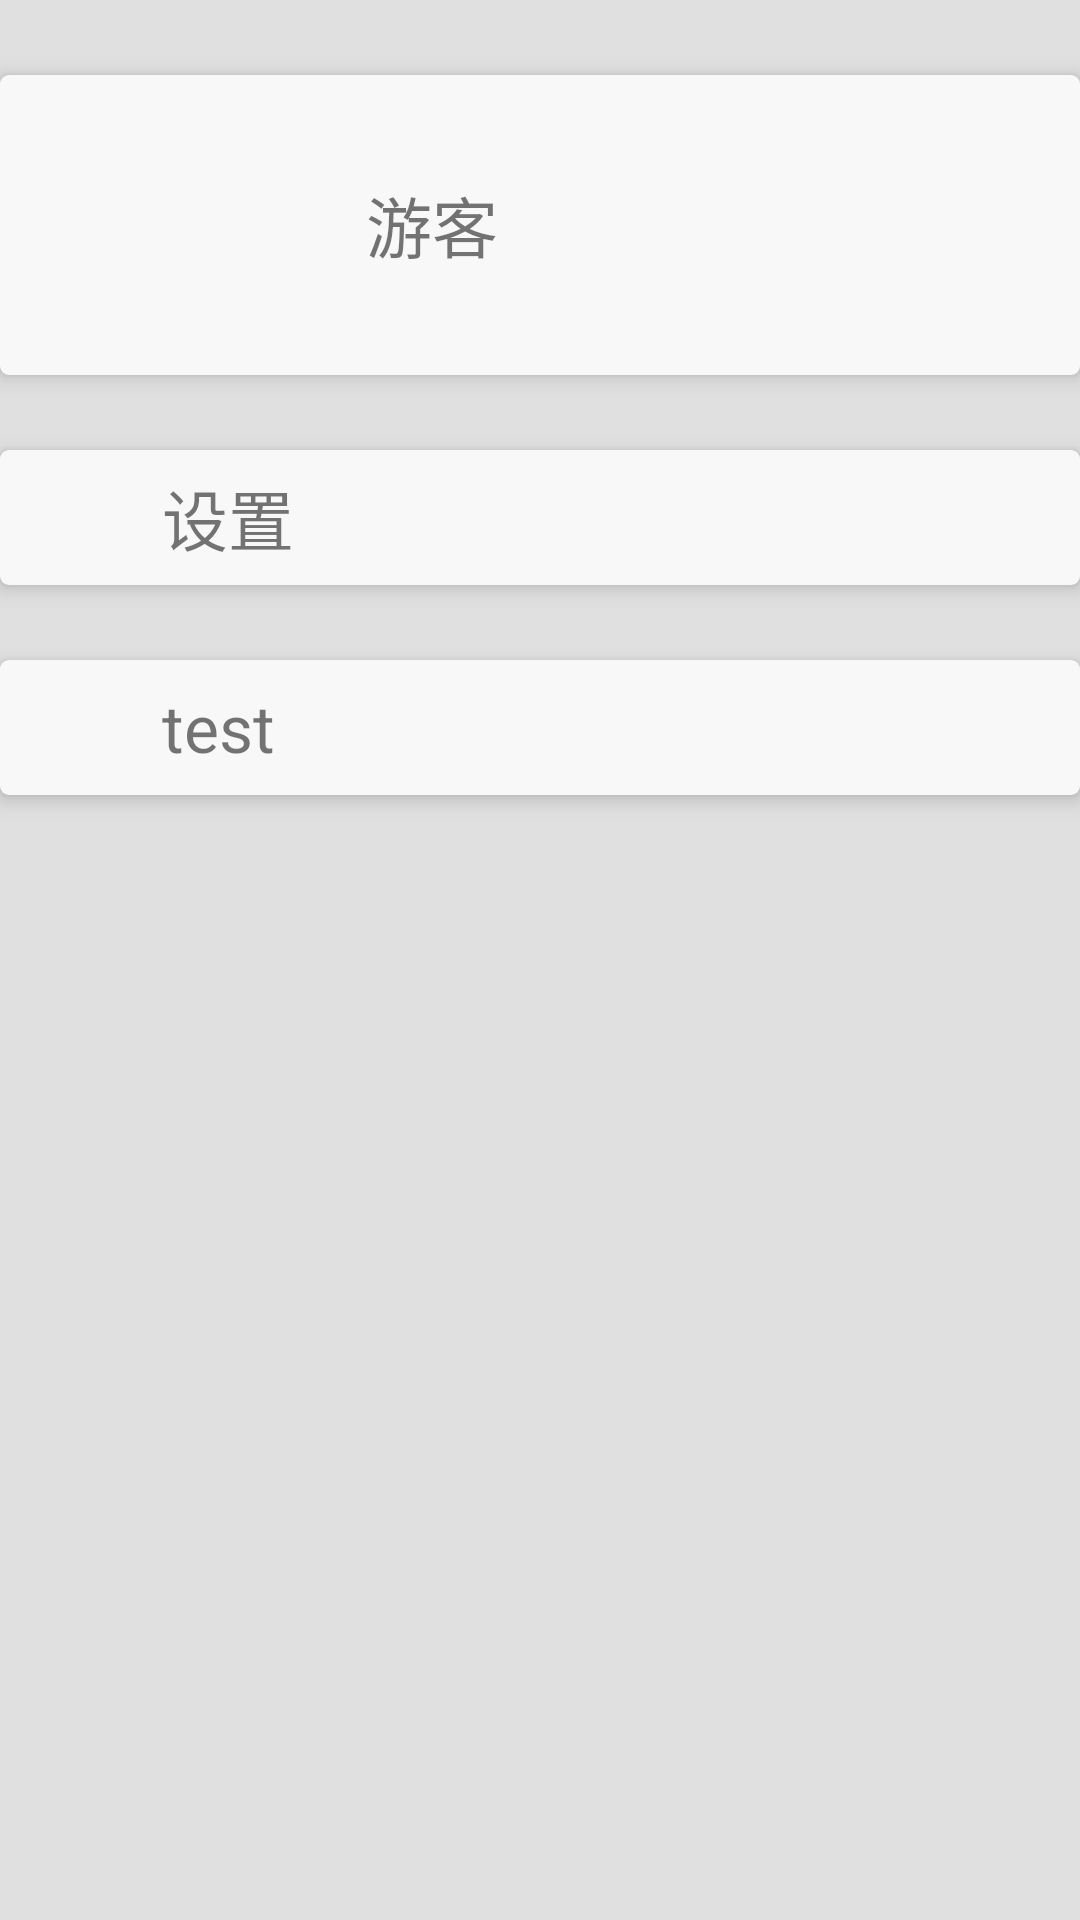

Write the Android layout XML for this screen, with the resource values it uses.
<!-- AndroidManifest.xml: application theme AppTheme -->
<!-- res/layout/fragment_aboutme.xml -->
<?xml version="1.0" encoding="utf-8"?>
<LinearLayout android:id="@+id/aboutme_layout"
    xmlns:android="http://schemas.android.com/apk/res/android"
    android:layout_width="match_parent"
    android:layout_height="match_parent"
    android:background="@color/backgroud"
    android:orientation="vertical">
    <LinearLayout
        android:id="@+id/userInfo"
        android:layout_width="match_parent"
        android:layout_height="wrap_content"
        android:layout_marginTop="25dp"
        android:background="@drawable/titlebar"
        android:orientation="horizontal"
        android:elevation="4dp"
        android:onClick="userInfo">
        <ImageView
            android:id="@+id/userIcon"
            android:layout_width="80dp"
            android:layout_height="80dp"
            android:layout_marginTop="8dp"
            android:layout_marginBottom="8dp"
            android:layout_marginStart="18dp"
            android:src="@drawable/logo"/>
        <TextView
            android:id="@+id/userInfoName"
            android:layout_width="wrap_content"
            android:layout_height="wrap_content"
            android:layout_marginStart="22dp"
            android:layout_gravity="center"
            android:textSize="22sp"
            android:text="游客"/>
    </LinearLayout>

    <LinearLayout
        android:id="@+id/settings"
        android:layout_marginTop="25dp"
        android:layout_width="match_parent"
        android:layout_height="45dp"
        android:background="@drawable/titlebar"
        android:elevation="4dp"
        android:orientation="horizontal"
        android:onClick="setting">
        <ImageView
            android:layout_width="30dp"
            android:layout_height="30dp"
            android:layout_marginStart="22dp"
            android:layout_gravity="center"/>
        <TextView
            android:layout_width="wrap_content"
            android:layout_height="wrap_content"

            android:textSize="22sp"
            android:text="设置"
            android:layout_gravity="center"/>
    </LinearLayout>

    <LinearLayout
        android:id="@+id/test"
        android:layout_marginTop="25dp"
        android:layout_width="match_parent"
        android:layout_height="45dp"
        android:background="@drawable/titlebar"
        android:elevation="4dp"
        android:orientation="horizontal"
        android:onClick="test">
        <ImageView
            android:layout_width="30dp"
            android:layout_height="30dp"
            android:layout_marginStart="22dp"
            android:layout_gravity="center"/>
        <TextView
            android:layout_width="wrap_content"
            android:layout_height="wrap_content"

            android:textSize="22sp"
            android:text="test"
            android:layout_gravity="center"/>
    </LinearLayout>


</LinearLayout>
<!-- resources referenced by this layout -->
<resources>
  <color name="backgroud">#E0E0E0</color>
  <!-- drawable titlebar (drawable-xhdpi) -->
  <?xml version="1.0" encoding="utf-8"?>
  <selector xmlns:android="http://schemas.android.com/apk/res/android"
      android:layout_width="match_parent" android:layout_height="match_parent">
      <item android:state_pressed="false">
          <shape android:shape="rectangle" >
              
              <solid android:color="@color/gray"/>
              
              
              <corners android:radius="3dip" />
              
              <padding android:bottom="2dp" android:left="2dp" android:right="2dp" android:top="2dp" />
          </shape>
      </item>
      <item android:state_pressed="true">
          <shape android:shape="rectangle">
              <solid android:color="@color/deepGray" />
              <corners android:radius="10dip" />
          </shape>
      </item>
  </selector>
  <style name="AppTheme" parent="@android:style/Theme.Material.Light.DarkActionBar">
          <item name="android:windowNoTitle">true</item>
          <item name="android:windowActionBar">false</item>
  
          
          <item name="android:colorPrimary">@color/myPrimary</item>
          <item name="android:colorPrimaryDark">@color/myPrimaryDark</item>
          <item name="android:colorAccent">@color/myAccent</item>
  
      </style>
  <color name="gray">#f8f8f8</color>
  <color name="deepGray">#BDBDBD</color>
  <color name="myPrimary">#00BCD4</color>
  <color name="myPrimaryDark">#0097A7</color>
  <color name="myAccent">#18FFFF</color>
</resources>
